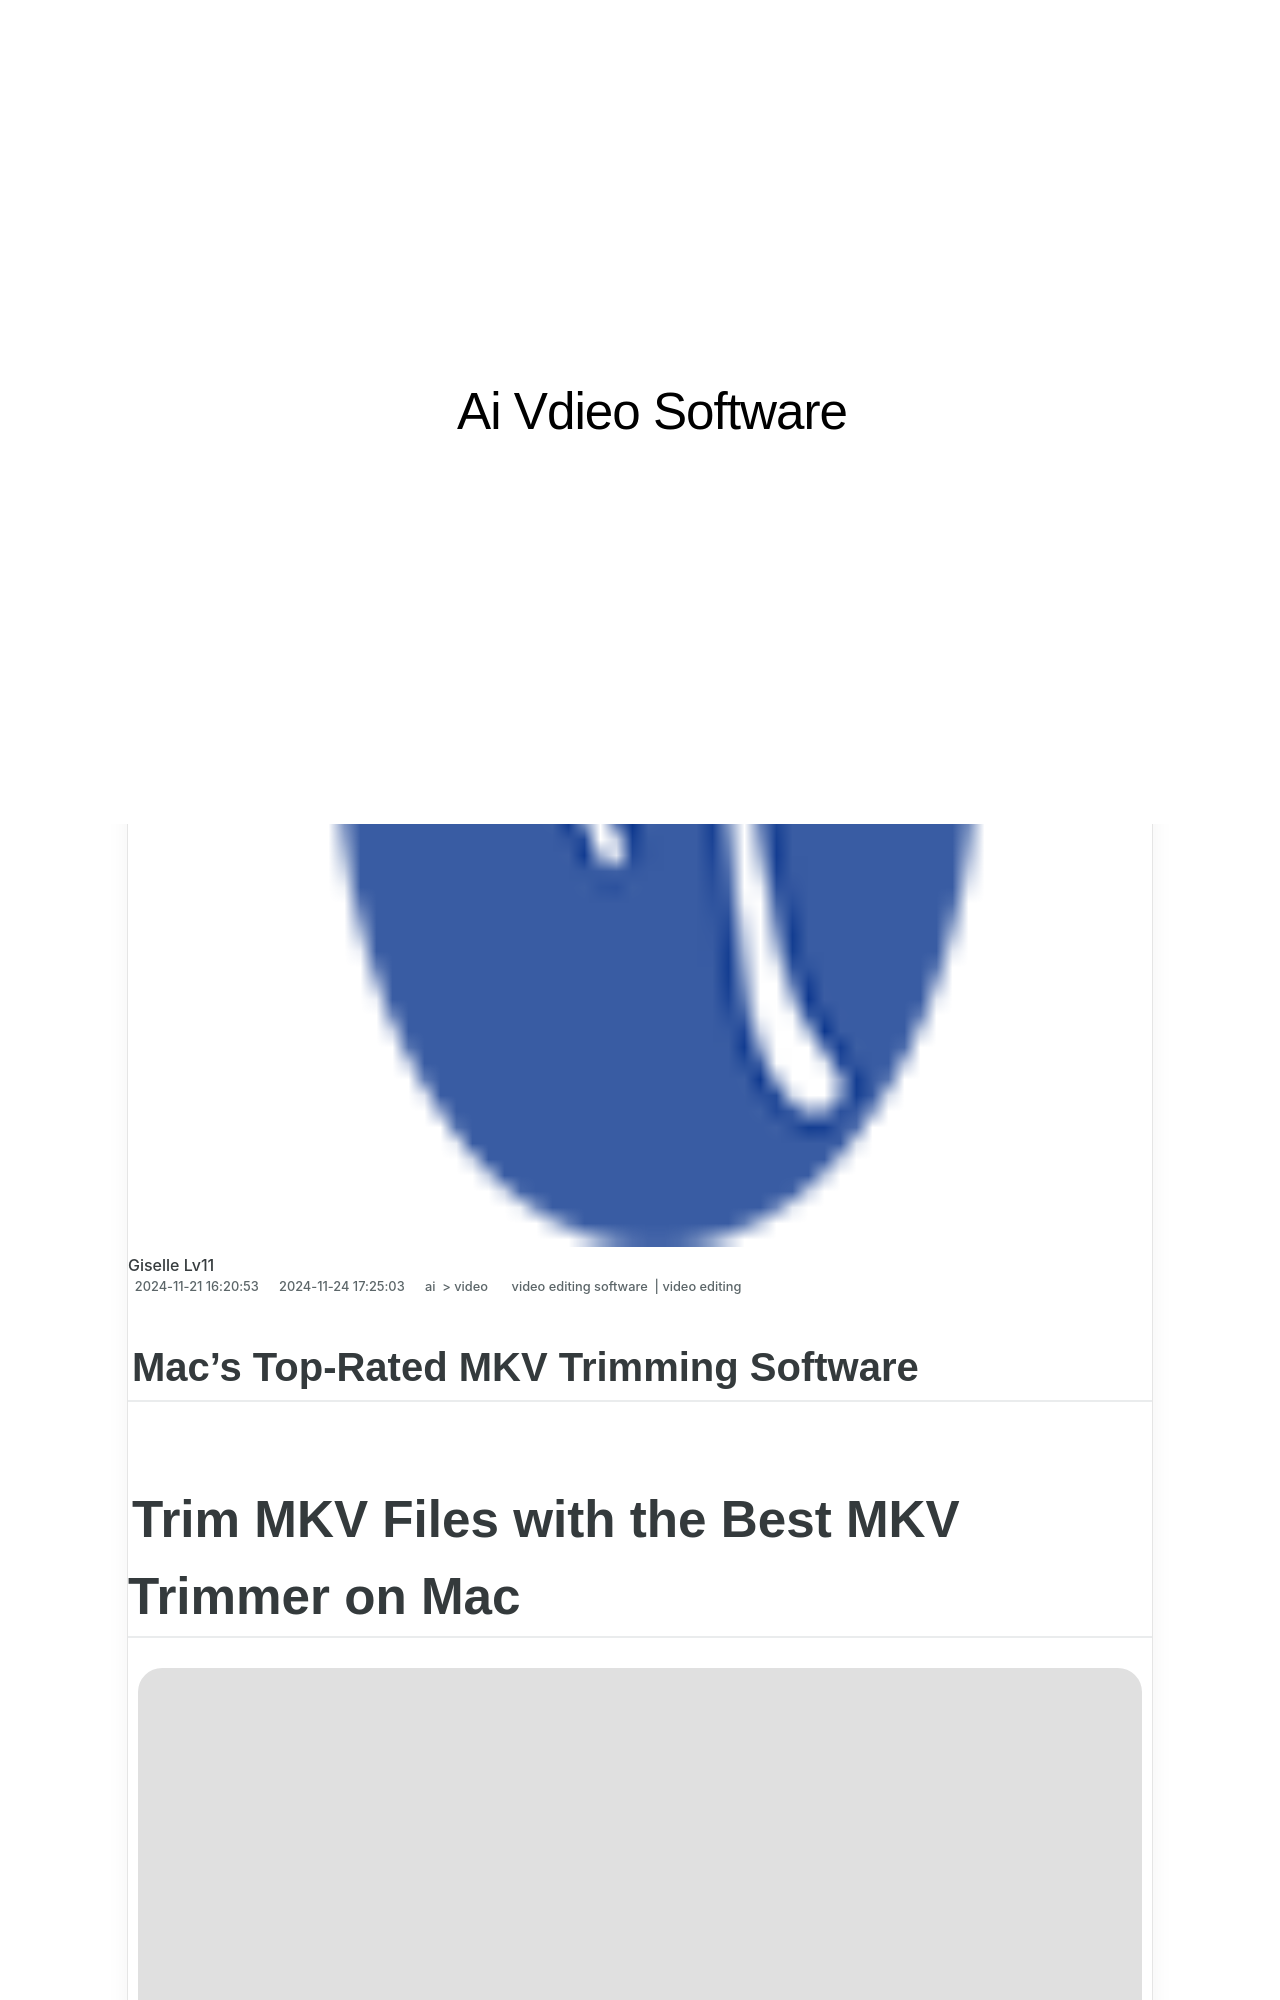

repository: techidaily/site-ai-vdieo-software · page: macs-top-rated-mkv-trimming-software/index.html · generator: jekyll

---
title: Macs Top-Rated MKV Trimming Software
date: 2024-11-21T16:20:53.727Z
updated: 2024-11-24T17:25:03.781Z
tags: 
  - video editing software
  - video editing
categories: 
  - ai
  - video
description: This Article Describes Macs Top-Rated MKV Trimming Software
excerpt: This Article Describes Macs Top-Rated MKV Trimming Software
keywords: free mkv trimming software top 10 picks,trim mkv files on mac the top 3 software,windows and mac top rated video tagging software,free mkv trimmer software top picks,macs top rated mkv trimming software,top rated mac mkv editors for trimming videos,top rated free mkv cutting software
thumbnail: https://thmb.techidaily.com/987190b727e8b33f96f25d8586b03d48b4e37202540f48c021987012cc7b2e2e.jpg
---

## Mac's Top-Rated MKV Trimming Software

# Trim MKV Files with the Best MKV Trimmer on Mac

![author avatar](https://images.wondershare.com/filmora/article-images/ollie-mattison.jpg)

##### Ollie Mattison

 Oct 26, 2023• Proven solutions

Sometimes, videos downloaded from the internet can be way too lengthy, with quite a few unwanted parts. These videos often have an MKV file format and need to be trimmed! Editing unnecessary parts within an MKV video will make it more appealing. If you are a MacBook user, you may not find a lot of video trimmers out there that do the job right. To trim MKV mac video, you need intuitive software with a user-friendly interface. A suitable video trimmer with additional editing features is a jackpot for users who create video content often. In this article, we will suggest some easy-to-use video trimmers to make this task simple for you. Keep reading!
